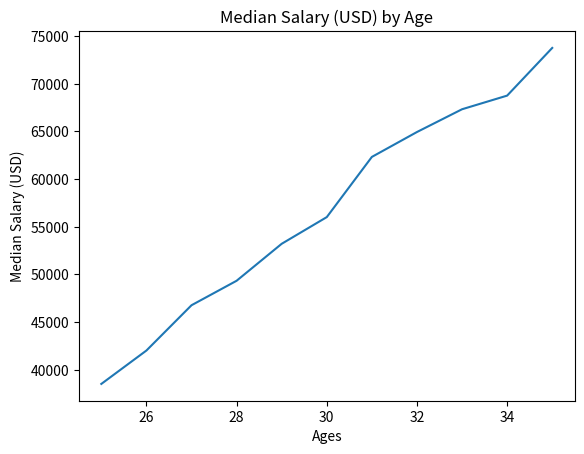

Source code (Python):
from matplotlib import pyplot as plt

dev_x = [25, 26, 27, 28, 29, 30, 31, 32, 33, 34, 35]

dev_y = [38496, 42000, 46752, 49320, 53200,
         56000, 62316, 64928, 67317, 68748, 73752]

plt.plot(dev_x, dev_y)

plt.xlabel('Ages')
plt.ylabel('Median Salary (USD)')
plt.title('Median Salary (USD) by Age')

plt.show()